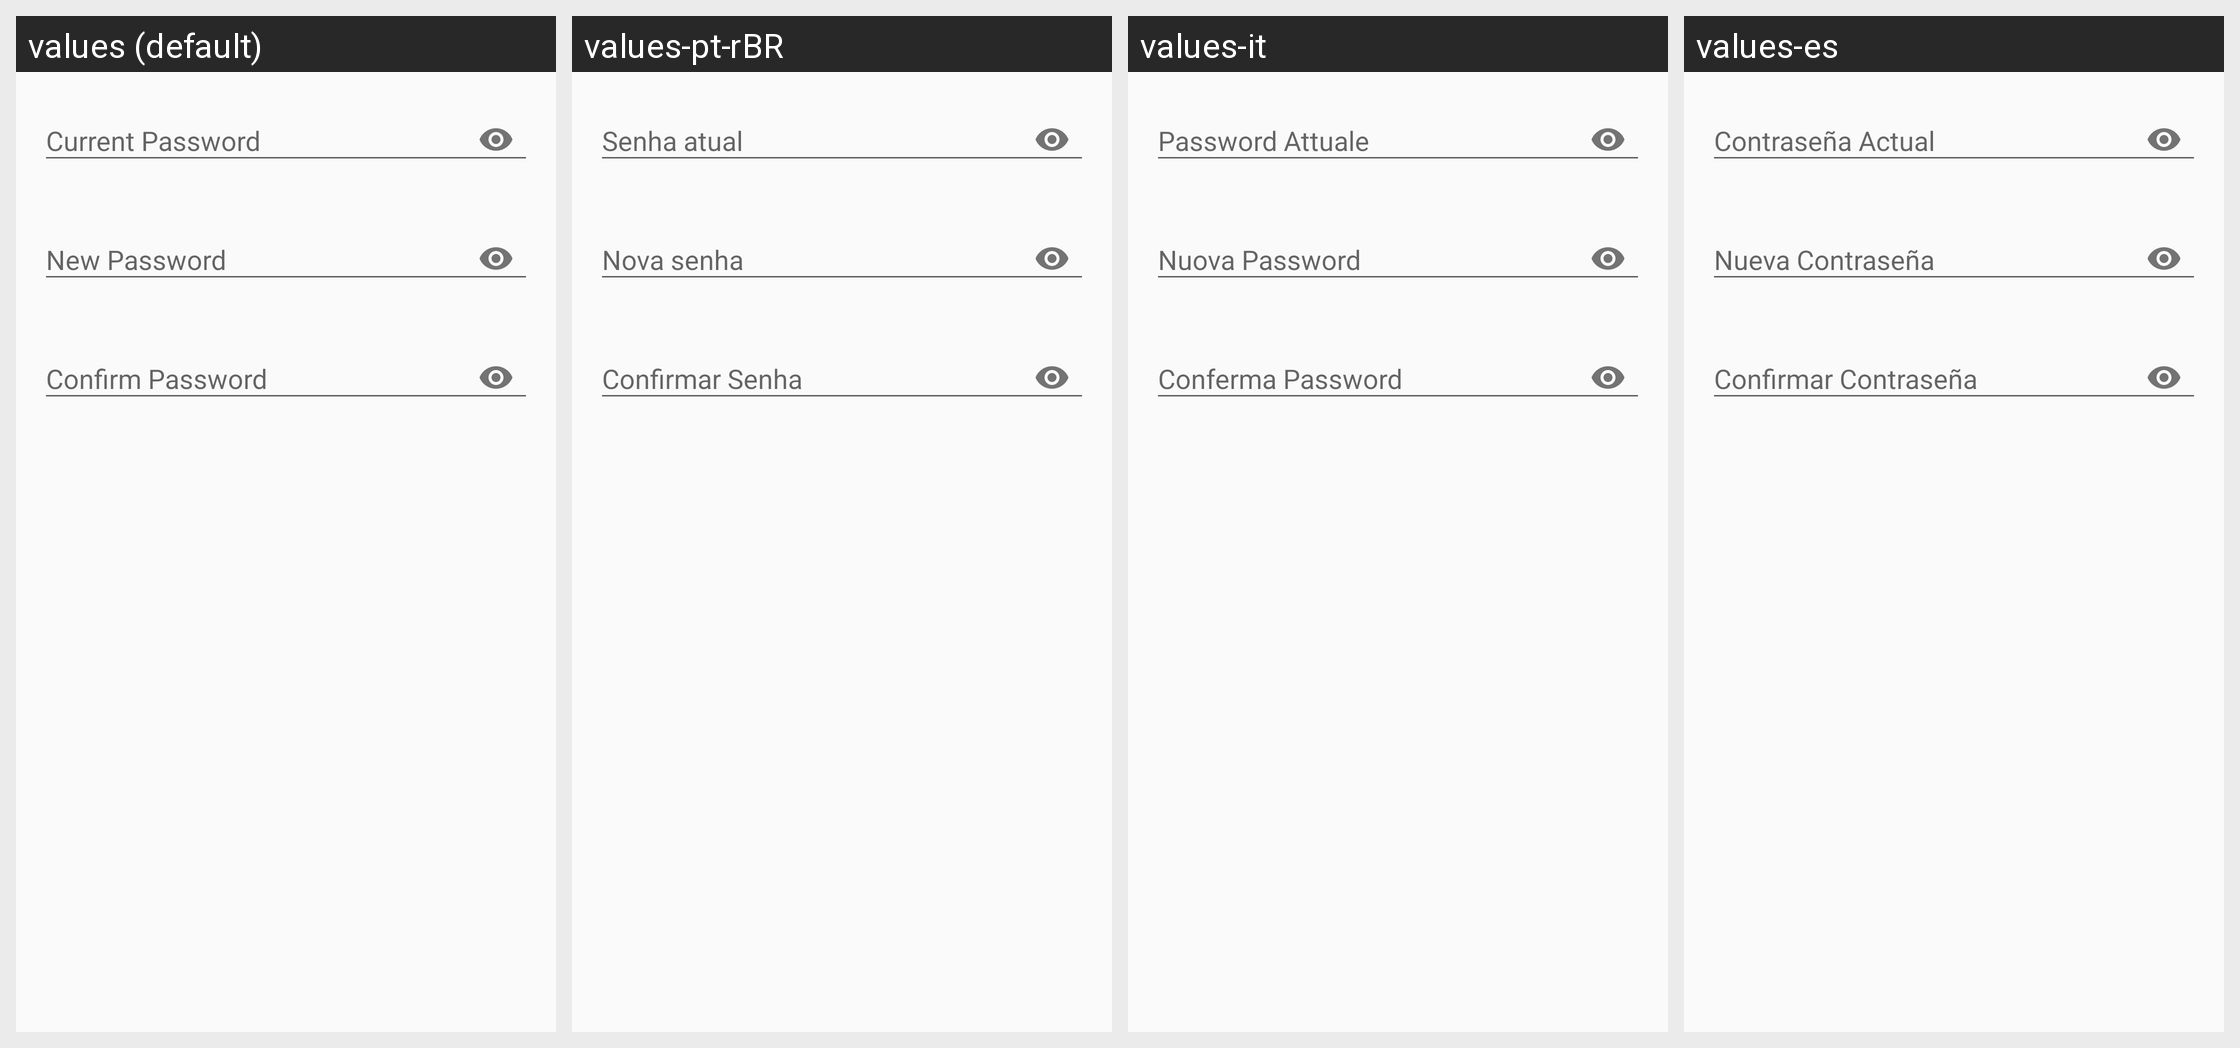

This grid shows one Android layout under several languages. Give, for every string resource on the screen, its name, the default text and each shown locale's text.
Android screen res/layout/alert_reset_password.xml rendered under 4 locales, left to right: values (default), values-pt-rBR, values-it, values-es. Device: Nexus 5 (rendered at 1080×1920; each locale shown at half size, 540×960, under a caption strip naming it); theme AppTheme.
Other locales in the repository, not shown: values-de, values-hi, values-ml-rIN, values-ta-rIN, values-te-rIN.
Strings drawn on this screen, with the default value and each locale's value (text and hints the layout hard-codes, and strings that could not be matched under every locale, appear in the picture but are not listed):

current_password
  values: Current Password
  values-pt-rBR: Senha atual
  values-it: Password Attuale
  values-es: Contraseña Actual

new_password
  values: New Password
  values-pt-rBR: Nova senha
  values-it: Nuova Password
  values-es: Nueva Contraseña

confirm_password
  values: Confirm Password
  values-pt-rBR: Confirmar Senha
  values-it: Conferma Password
  values-es: Confirmar Contraseña
